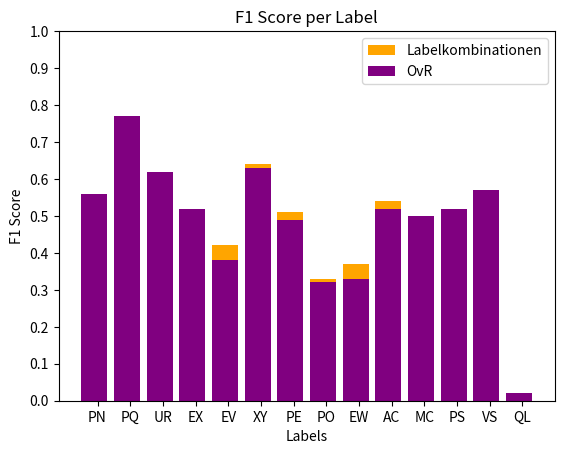

Generate this figure with matplotlib:
# -*- coding: utf-8 -*-

import numpy as np
import matplotlib.pyplot as plt


def main():
    """Plot f1-scores for Labels"""
    N = 14
    names = ['PN', 'PQ', 'UR', 'EX', 'EV', 'XY', 'PE', 'PO', 'EW', 'AC', 'MC', 'PS', 'VS', 'QL']
    ovr_scores = [0.56, 0.77, 0.62, 0.52, 0.38, 0.63, 0.49, 0.32, 0.33, 0.52, 0.50, 0.52, 0.57, 0.02]
    comb_scores = [0.54, 0.74, 0.62, 0.52, 0.42, 0.64, 0.51, 0.33, 0.37, 0.54, 0.50, 0.49, 0.57, 0.02]

    width = 0.2
    ind = np.arange(N)
    p1 = plt.bar(ind, comb_scores, color="orange")
    p2 = plt.bar(ind, ovr_scores, color="purple")
    plt.ylabel('F1 Score')
    plt.xlabel('Labels')
    plt.title('F1 Score per Label')
    plt.xticks(ind + width / 2., names)
    plt.yticks(np.arange(0,1.1,0.1))
    plt.legend( (p1[0], p2[0]), ('Labelkombinationen', 'OvR') )

    plt.show()

if __name__ == '__main__':
    main()
